The GitHub repository AffrizaWildanFauzan/datera-quest contains a labelled image folder "datera-quest" with 30 categories: Albizia saponaria, Dendrobium leonis, Dracaena trifasciata, Echinodorus radican, Gymnocalycium, Hopea bilitonensis, Impatiens walleriana, Lagerstroemia speciosa, Ixora acuminata, Monstera adansonii, Nepenthes sumatrana, Alocasia Black Velvet, Nepenthes reinwardtiana, Ochna kirkii, Philodendron Lemon, Portulaca sp, Quassia amara, Reutealis trisperma, Rosa sp, Russelia equisetiformis, Syzygium myrtifolium, Tabernaemontana corymbosa, Anacampseros rufescens Sunrise, 3 apocynacaea, Areca catechu, Catharanthus roseus, Ceiba pentandra, Cuphea hyssopifolia, Cymbidium bicolor, Dendrobium Uthai White. Examples follow, each with its label.

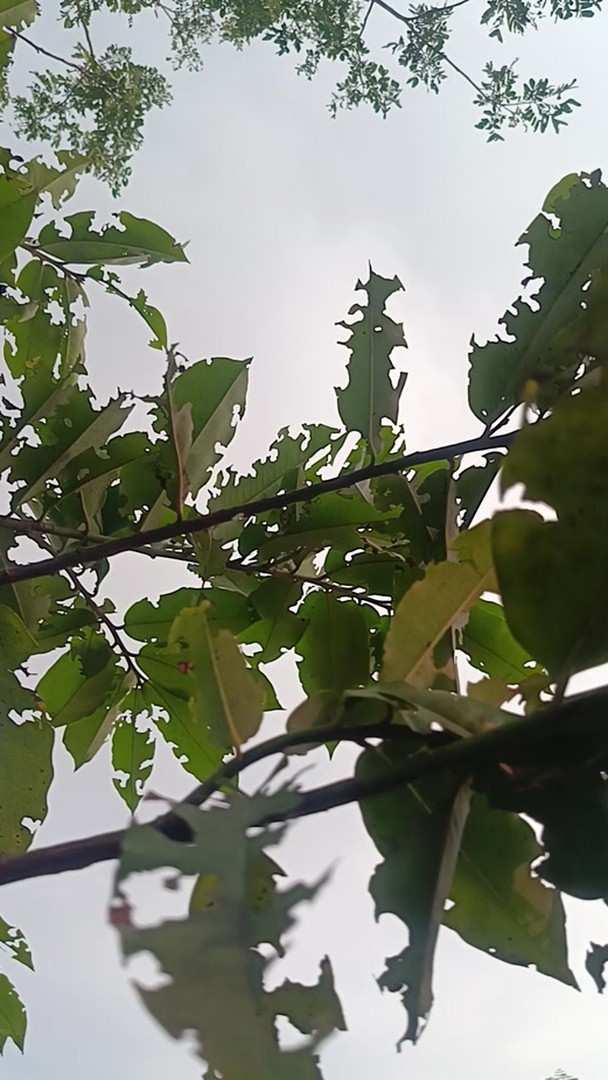
Label: Hopea bilitonensis

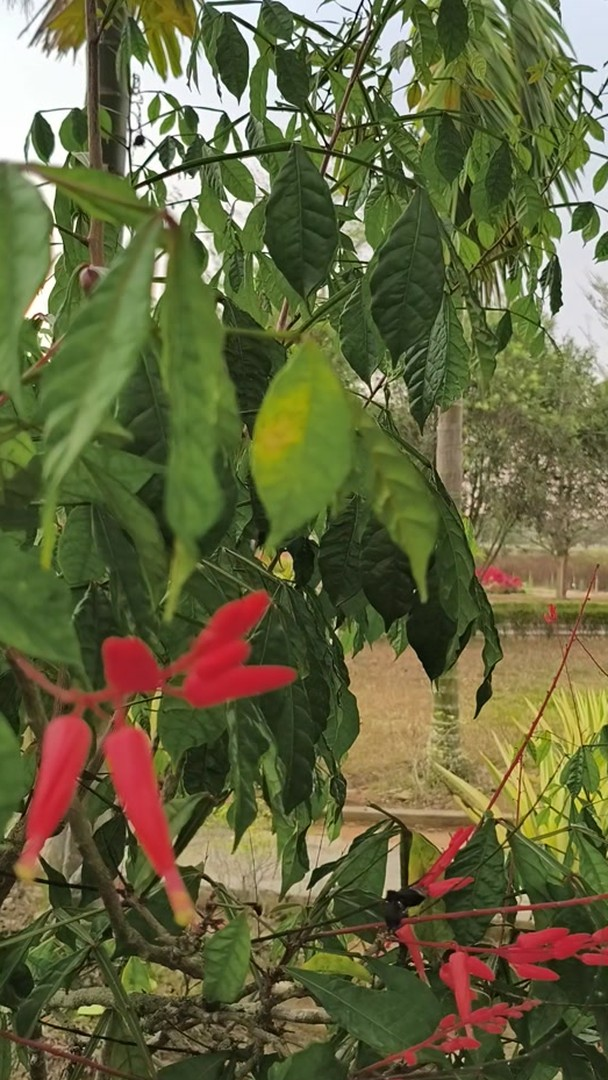
Label: Quassia amara

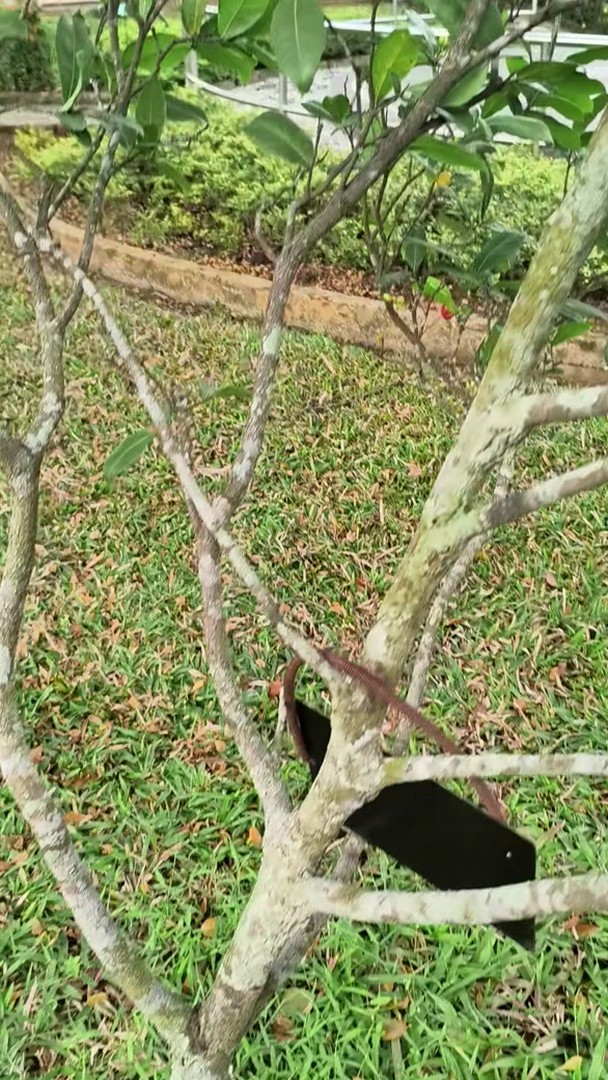
Label: Ochna kirkii

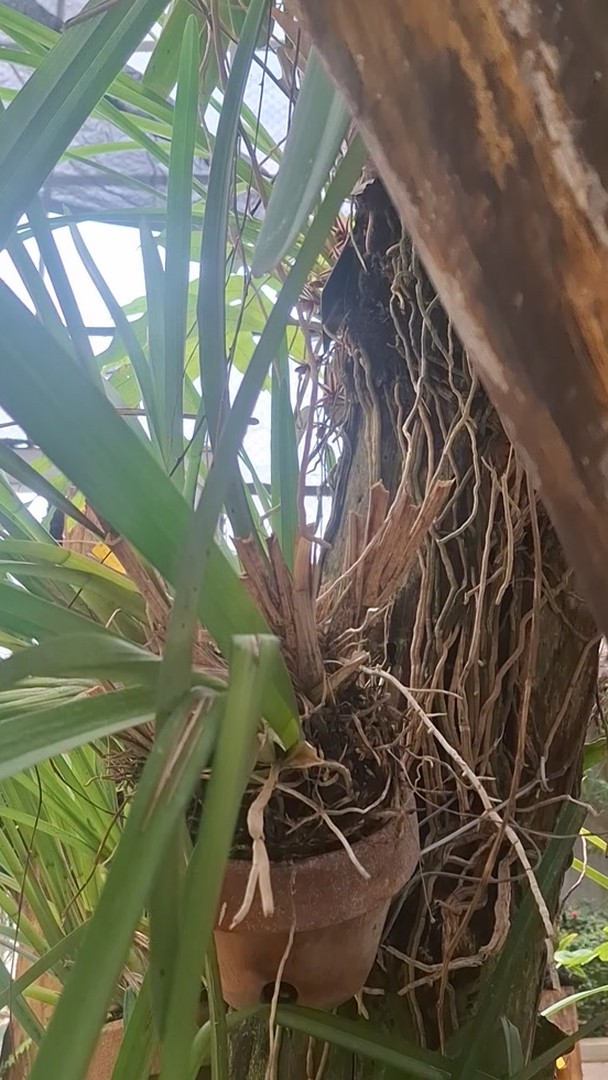
Label: Cymbidium bicolor

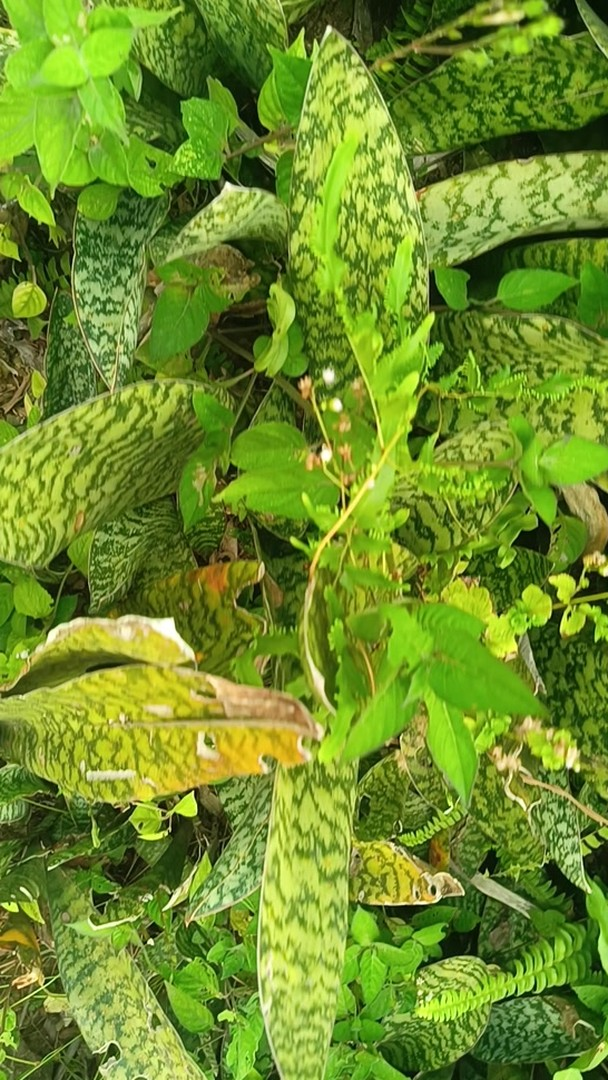
Label: Dracaena trifasciata

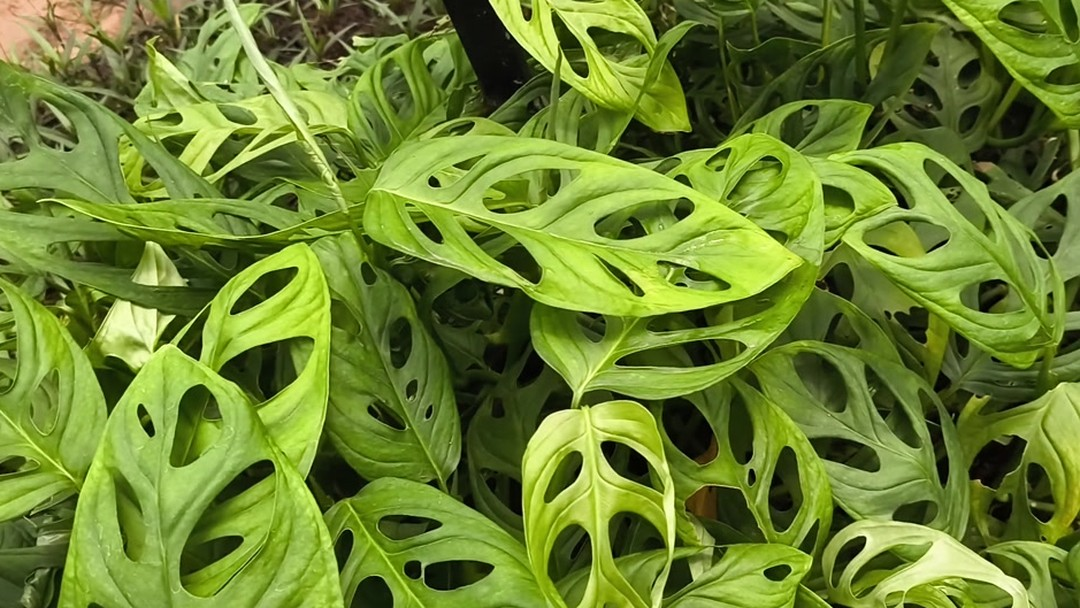
Label: Monstera adansonii
